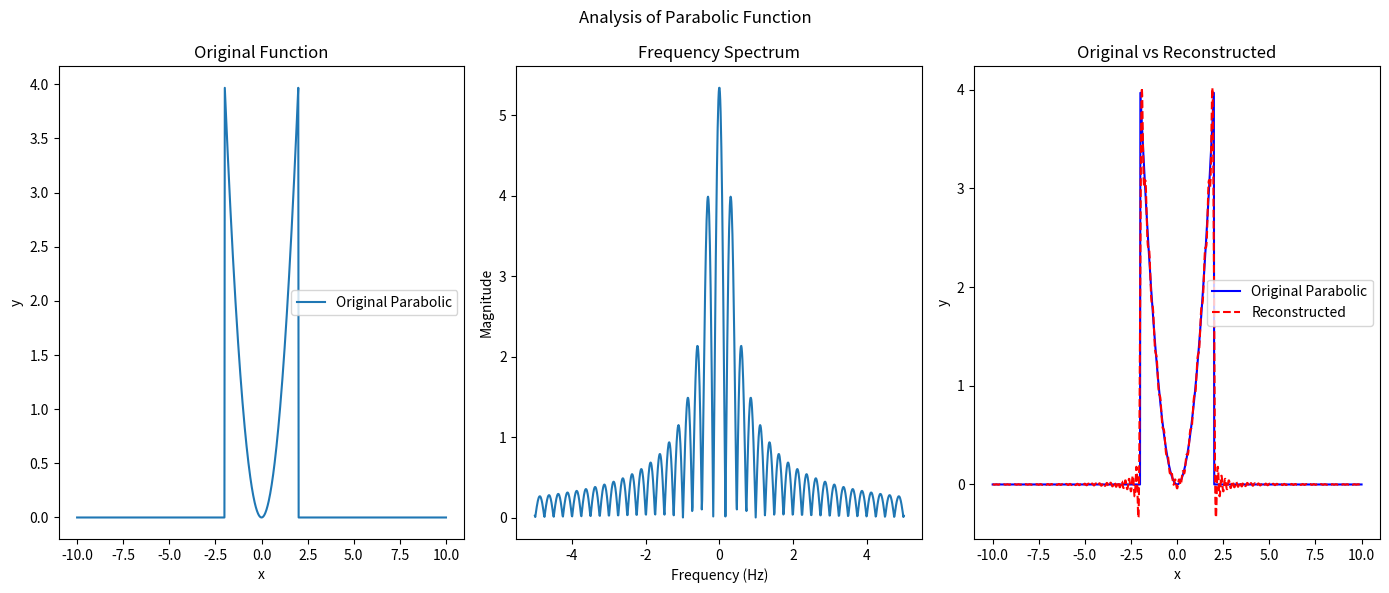
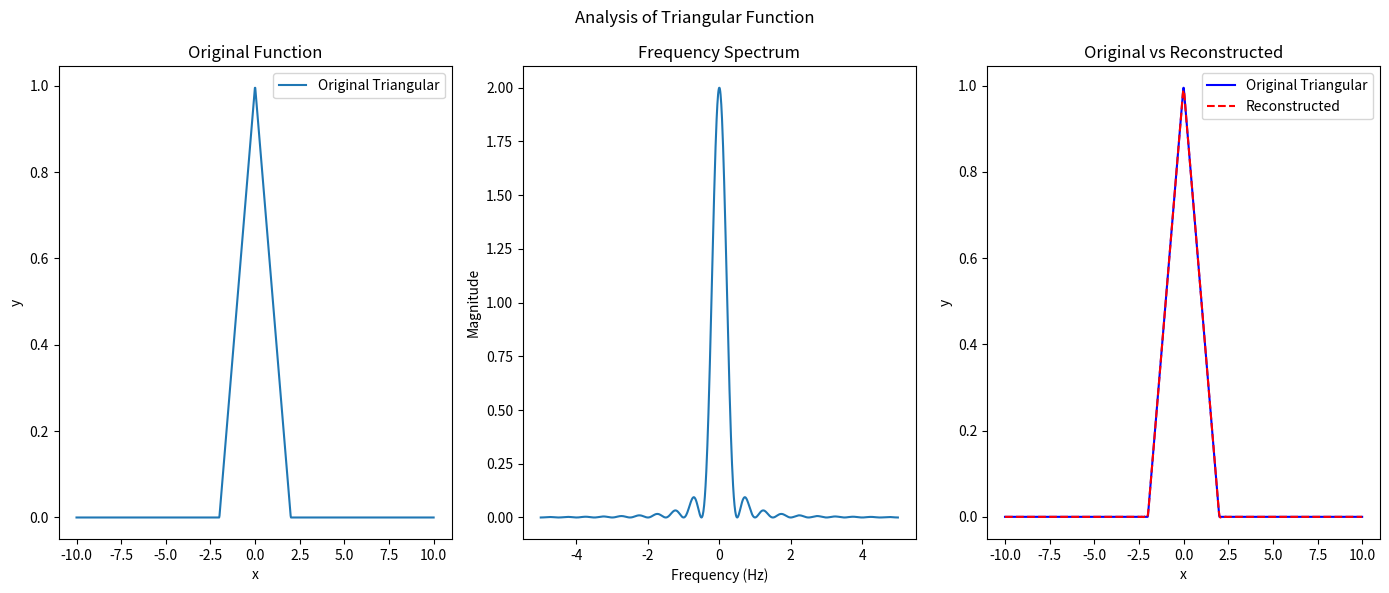
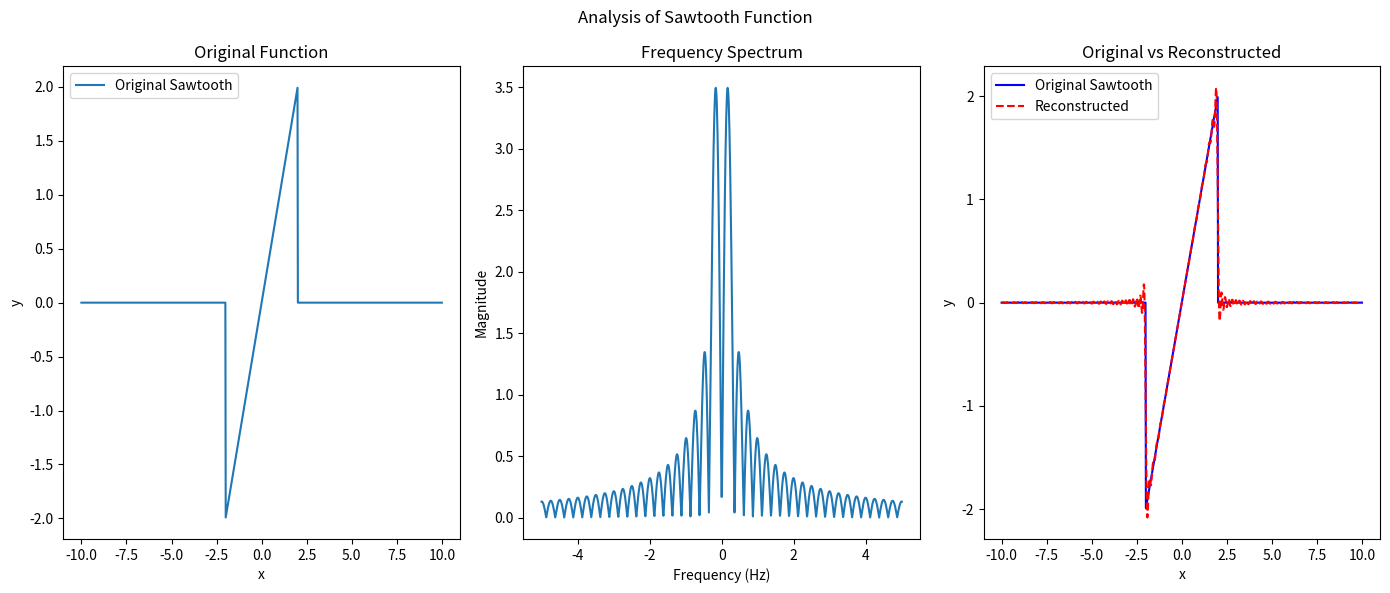
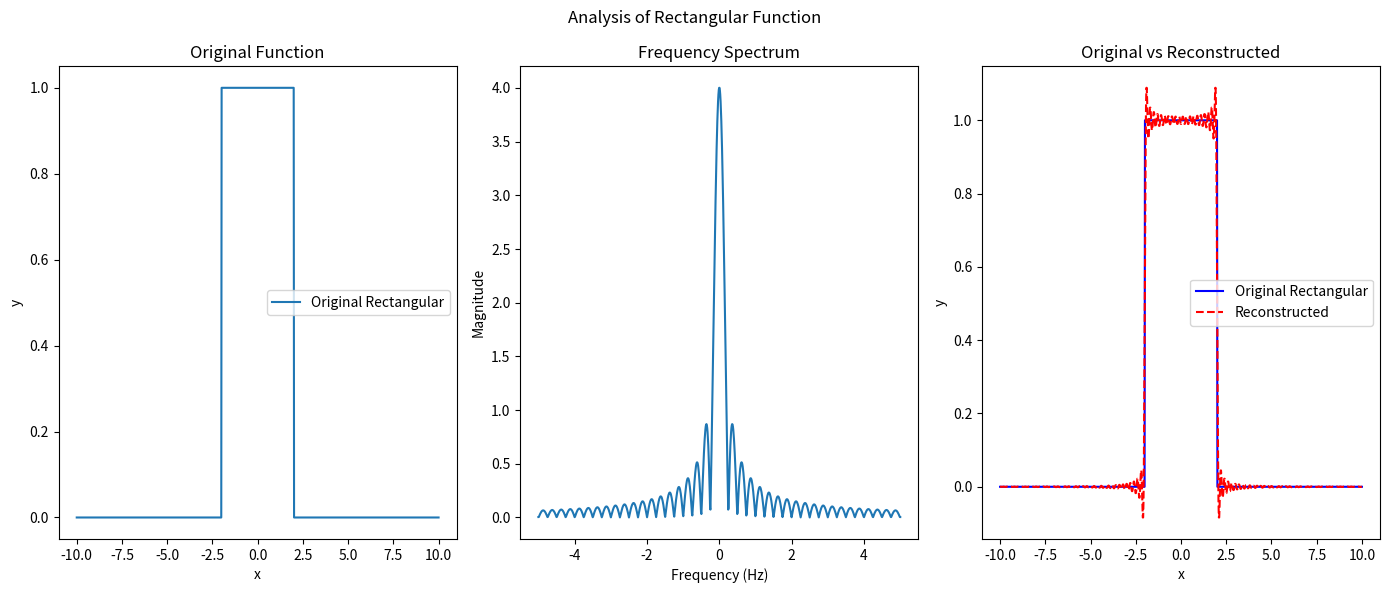

These figures' Python source, in order:
import numpy as np
import matplotlib.pyplot as plt

def fourier_transform(signal, frequencies, sampled_times):
    num_freqs = len(frequencies)
    ft_result_real = np.zeros(num_freqs)
    ft_result_imag = np.zeros(num_freqs)
    
    dt = sampled_times[1] - sampled_times[0] 
    
    for i, freq in enumerate(frequencies):
        integrand_real = signal * np.cos(-2 * np.pi * freq * sampled_times)
        integrand_imag = signal * np.sin(-2 * np.pi * freq * sampled_times)
        
        ft_result_real[i] = np.trapz(integrand_real, dx=dt)
        ft_result_imag[i] = np.trapz(integrand_imag, dx=dt)

    return ft_result_real, ft_result_imag

def inverse_fourier_transform(ft_signal, frequencies, sampled_times):
    n = len(sampled_times)
    reconstructed_signal = np.zeros(n)
    df = frequencies[1] - frequencies[0]
    
    ft_real, ft_imag = ft_signal
    
    for i, t in enumerate(sampled_times):
        integrand_real = (ft_real * np.cos(2 * np.pi * frequencies * t) - 
                         ft_imag * np.sin(2 * np.pi * frequencies * t))
        reconstructed_signal[i] = np.trapz(integrand_real, dx=df)
        
    return reconstructed_signal

def generate_functions(x_values):
    functions = {}
    
    # Parabolic Function
    functions['Parabolic'] = np.where((x_values >= -2) & (x_values <= 2), x_values**2, 0)
    
    # Triangular Function
    triangular = np.zeros_like(x_values)
    mask = (x_values >= -2) & (x_values <= 2)
    triangular[mask] = 1 - np.abs(x_values[mask])/2
    functions['Triangular'] = triangular
    
    # Sawtooth Function
    sawtooth = np.zeros_like(x_values)
    sawtooth[mask] = x_values[mask]
    functions['Sawtooth'] = sawtooth
    
    # Rectangular Function
    rectangular = np.zeros_like(x_values)
    rectangular[mask] = 1
    functions['Rectangular'] = rectangular
    
    return functions

def main():
    x_values = np.linspace(-10, 10, 1000)
    frequencies = np.linspace(-5, 5, 1000)
    functions = generate_functions(x_values)
    
    # Create subplots for each function
    for func_name, y_values in functions.items():
        # Create figure with 3 subplots for each function
        fig, (ax1, ax2, ax3) = plt.subplots(1, 3, figsize=(14, 6))
        fig.suptitle(f"Analysis of {func_name} Function")
        
        # Original function
        ax1.plot(x_values, y_values, label=f"Original {func_name}")
        ax1.set_title("Original Function")
        ax1.set_xlabel("x")
        ax1.set_ylabel("y")
        ax1.legend()
        
        # Fourier Transform
        ft_data = fourier_transform(y_values, frequencies, x_values)
        ax2.plot(frequencies, np.sqrt(ft_data[0]**2 + ft_data[1]**2))
        ax2.set_title("Frequency Spectrum")
        ax2.set_xlabel("Frequency (Hz)")
        ax2.set_ylabel("Magnitude")
        
        # Reconstructed function
        reconstructed = inverse_fourier_transform(ft_data, frequencies, x_values)
        ax3.plot(x_values, y_values, label=f"Original {func_name}", color="blue")
        ax3.plot(x_values, reconstructed, label="Reconstructed", color="red", linestyle="--")
        ax3.set_title("Original vs Reconstructed")
        ax3.set_xlabel("x")
        ax3.set_ylabel("y")
        ax3.legend()
        
        plt.tight_layout()
        plt.show()

if __name__ == "__main__":
    main()
